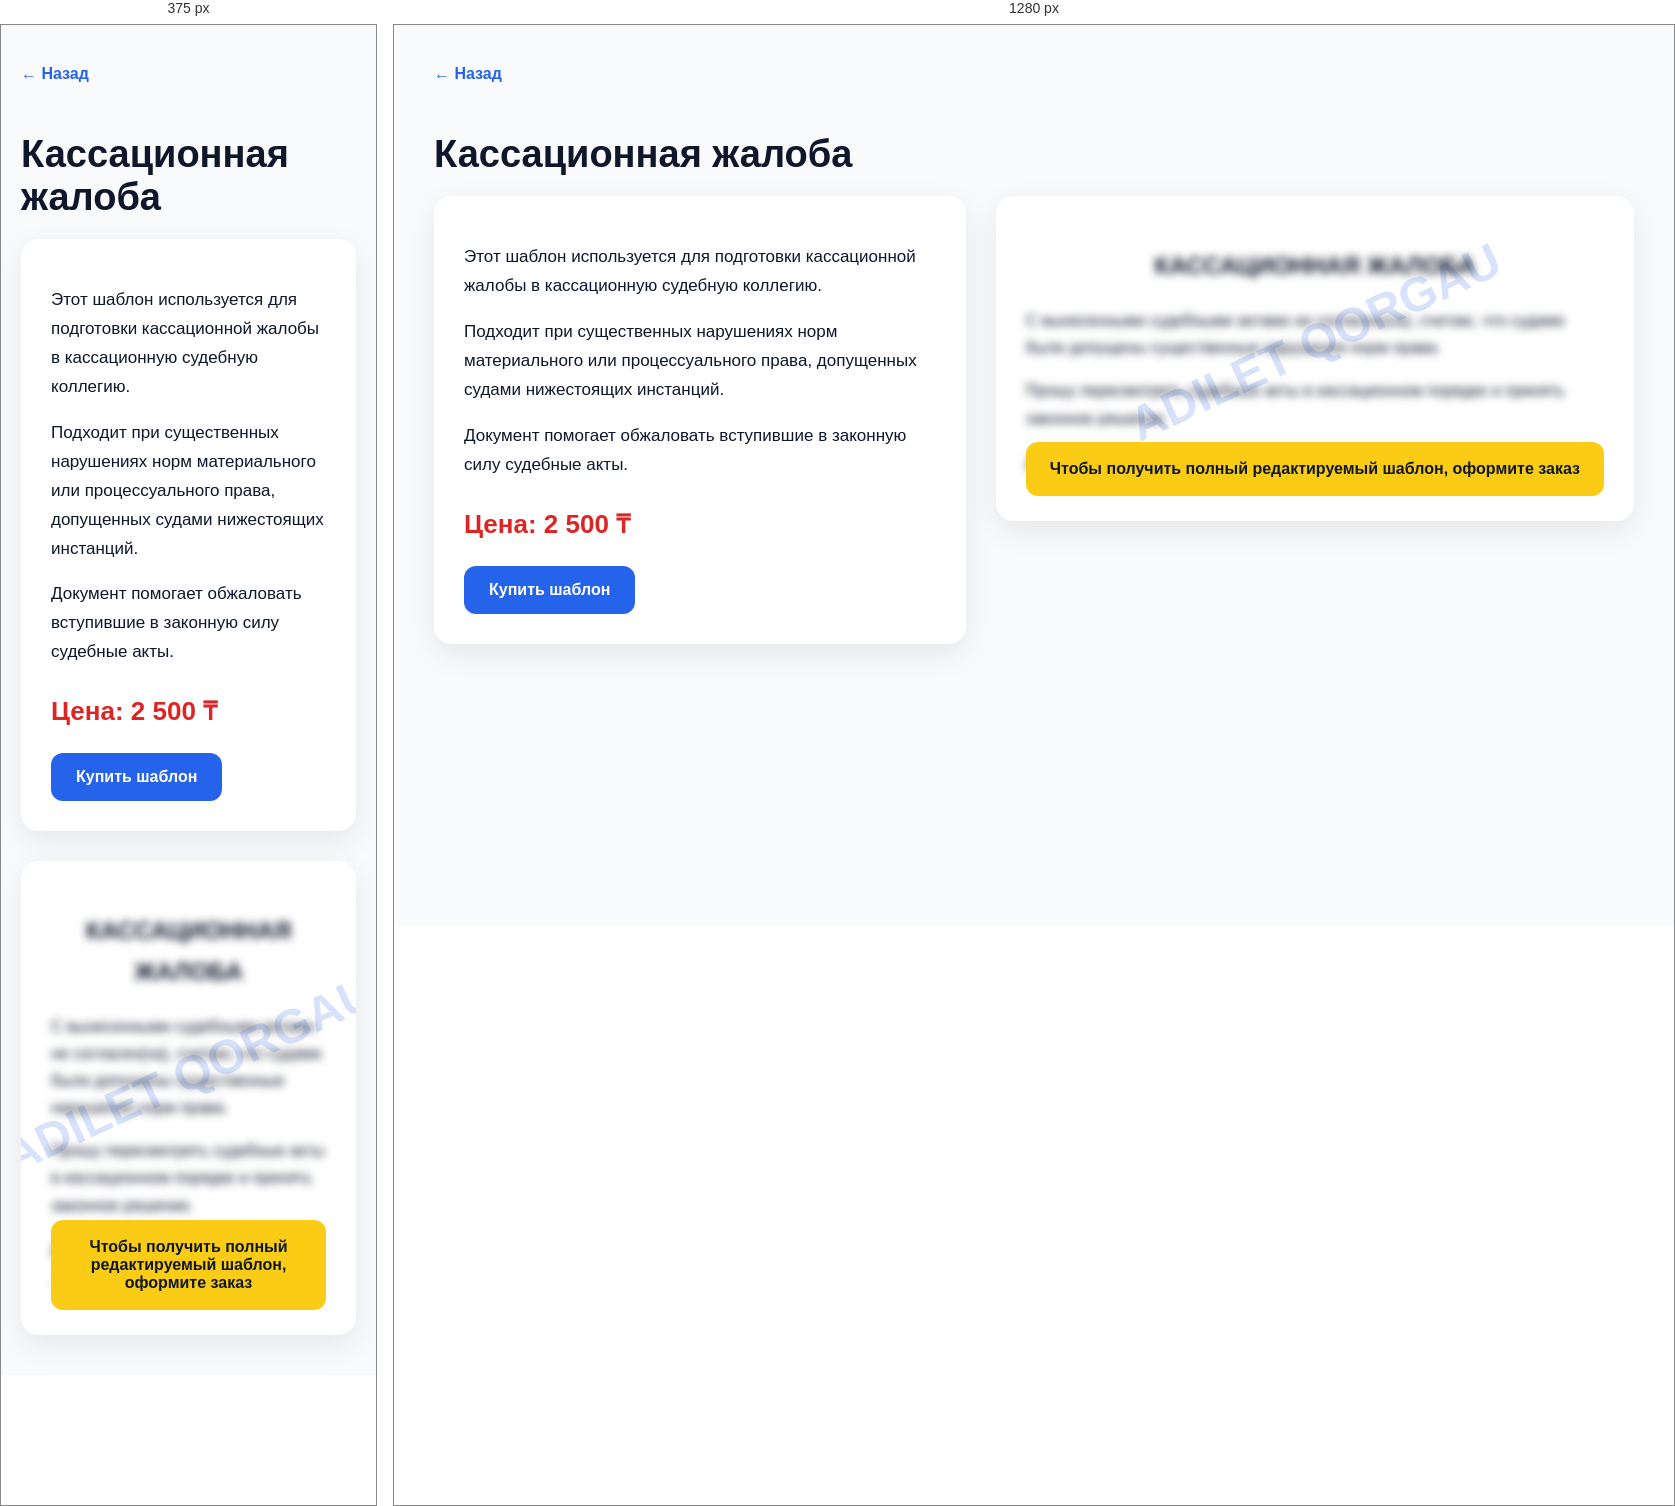
Rendered at 375 px and 1280 px, left to right.

<!-- file: kassacionnaya-zhaloba.html -->
<!DOCTYPE html>
<html lang="ru">
<head>
<meta charset="UTF-8">
<meta name="viewport" content="width=device-width, initial-scale=1.0">
<title>Кассационная жалоба — Adilet Qorgau</title>

<style>
body{margin:0;background:#f8fafc;font-family:Arial,sans-serif;color:#0f172a;}
.container{max-width:1200px;margin:auto;padding:40px 20px;}
.back{display:inline-block;margin-bottom:25px;color:#2563eb;text-decoration:none;font-weight:bold;}
h1{font-size:38px;margin-bottom:20px;}
.layout{display:grid;grid-template-columns:1fr 1.2fr;gap:30px;align-items:start;}
.info{background:white;padding:30px;border-radius:18px;box-shadow:0 10px 30px rgba(0,0,0,0.08);}
.info p{line-height:1.7;font-size:17px;}
.price{font-size:26px;font-weight:bold;color:#dc2626;margin:25px 0;}
.button{display:inline-block;background:#2563eb;color:white;padding:15px 25px;border-radius:12px;text-decoration:none;font-weight:bold;}
.preview{background:white;padding:30px;border-radius:18px;box-shadow:0 10px 30px rgba(0,0,0,0.08);position:relative;overflow:hidden;}
.document{filter:blur(4px);user-select:none;pointer-events:none;line-height:1.7;font-size:16px;}
.watermark{position:absolute;top:45%;left:50%;transform:translate(-50%,-50%) rotate(-25deg);font-size:48px;font-weight:bold;color:rgba(37,99,235,0.18);white-space:nowrap;}
.lock{position:absolute;bottom:25px;left:30px;right:30px;background:#facc15;padding:18px;border-radius:12px;font-weight:bold;text-align:center;}
@media(max-width:800px){.layout{grid-template-columns:1fr;}}
</style>
</head>

<body>

<div class="container">

<a class="back" href="../../appeal.html">← Назад</a>

<h1>Кассационная жалоба</h1>

<div class="layout">

<div class="info">

<p>
Этот шаблон используется для подготовки кассационной жалобы в кассационную судебную коллегию.
</p>

<p>
Подходит при существенных нарушениях норм материального или процессуального права, допущенных судами нижестоящих инстанций.
</p>

<p>
Документ помогает обжаловать вступившие в законную силу судебные акты.
</p>

<div class="price">Цена: 2 500 ₸</div>

<a class="button"
href="https://wa.me/77789980315?text=Здравствуйте! Хочу купить шаблон: Кассационная жалоба"
target="_blank">
Купить шаблон
</a>

</div>

<div class="preview">

<div class="watermark">ADILET QORGAU</div>

<div class="document">

<h2 style="text-align:center;">
КАССАЦИОННАЯ ЖАЛОБА
</h2>

<p>
С вынесенными судебными актами не согласен(на), считаю, что судами были допущены существенные нарушения норм права.
</p>

<p>
Прошу пересмотреть судебные акты в кассационном порядке и принять законное решение.
</p>

<p>
Дата: ____________ Подпись: ____________
</p>

</div>

<div class="lock">
Чтобы получить полный редактируемый шаблон, оформите заказ
</div>

</div>

</div>

</div>

</body>
</html>